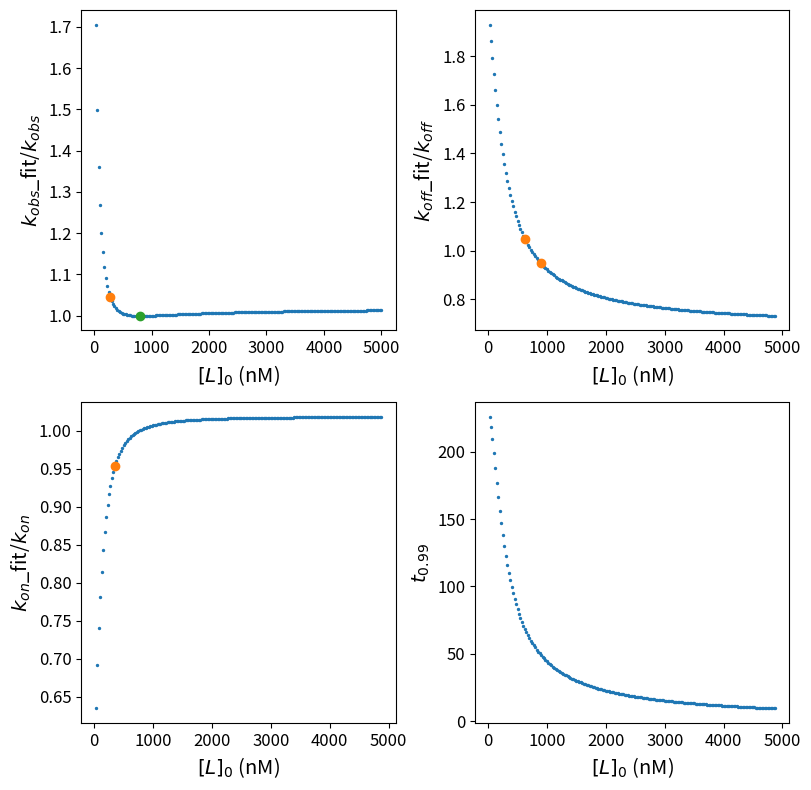

This chart was generated by the following Python code:
# MIT License
#
# Copyright (c) 2023 Yu Du
#
# Permission is hereby granted, free of charge, to any person obtaining a copy
# of this software and associated documentation files (the "Software"), to deal
# in the Software without restriction, including without limitation the rights
# to use, copy, modify, merge, publish, distribute, sublicense, and/or sell
# copies of the Software, and to permit persons to whom the Software is
# furnished to do so, subject to the following conditions:
#
# The above copyright notice and this permission notice shall be included in all
# copies or substantial portions of the Software.
#
# THE SOFTWARE IS PROVIDED "AS IS", WITHOUT WARRANTY OF ANY KIND, EXPRESS OR
# IMPLIED, INCLUDING BUT NOT LIMITED TO THE WARRANTIES OF MERCHANTABILITY,
# FITNESS FOR A PARTICULAR PURPOSE AND NONINFRINGEMENT. IN NO EVENT SHALL THE
# AUTHORS OR COPYRIGHT HOLDERS BE LIABLE FOR ANY CLAIM, DAMAGES OR OTHER
# LIABILITY, WHETHER IN AN ACTION OF CONTRACT, TORT OR OTHERWISE, ARISING FROM,
# OUT OF OR IN CONNECTION WITH THE SOFTWARE OR THE USE OR OTHER DEALINGS IN THE
# SOFTWARE.

"""Binding Curve Viewer: Visualizing the Equilibrium and Kinetics of Protein-Ligand Binding and Competitive Binding"""

import numpy as np
import matplotlib.pyplot as plt
from scipy.optimize import curve_fit
import matplotlib.pylab as pylab


__author__ = "Yu Du <orcid.org/0000-0002-4114-396X>"
__version__ = "1.0.0"


def second_order_asso_points(p0=100, l0=150, koff=1e-2, kon=1e5):
    r"""The function ``second_order_asso_points`` generates a tuple of time v.s. :math:`[PL]` points
    in the association process of the second order binding reaction, and a list of the time to 99%
    equilibrium (``t99``). The initial concentration in this function means the working concentration
    in the binding reaction initiated by mixing an arbitrary volume of protein with an arbitrary
    volume of ligand.

    Parameters
    ----------
    p0 : float
        The initial concentration of free proteins in the unit of nM (default value is 100).
    l0 : float
        The initial concentration of free ligands in the unit of nM (default value is 150).
    koff : float
        The value of dissociation rate constant (:math:`k_{off}`) in the unit of s\ :sup:`-1`
        (default value is 1e-2).
    kon : float
        The value of association rate constant (:math:`k_{on}`) in the unit of M\ :sup:`-1` s\ :sup:`-1`
        (default value is 1e5).

    Returns
    -------
    Tuple
        A tuple of ``second_order_time`` (a list of time), ``second_order_pl`` (a list of
        corresponding :math:`[PL]`), and the time to 99% equilibrium (``t99``). These values can
        be used in curve fitting and data analysis.
    """
    plot_points = 100  # The number of steps in the binding process (default value is 100).
    kon = kon * 1e-9  # change kon's unit from M-1 s-1 to nM-1 s-1
    a = 1
    b = 0 - (p0 + l0 + koff / kon)
    c = p0 * l0
    pl_1 = (0 - b - np.sqrt(b * b - 4 * a * c)) / (2 * a)  # pl_1 is [PL]eq, pl_1 < pl_2
    pl_2 = (0 - b + np.sqrt(b * b - 4 * a * c)) / (2 * a)
    A = 1 / (pl_1 - pl_2)
    num_array = np.arange(0, plot_points, 1) / plot_points
    second_order_pl = pl_1 * num_array
    pl_99perc = 0.99 * pl_1  # [PL] at 99% equilibrium
    t99 = A / kon * np.log((pl_2 * (pl_1 - pl_99perc)) / (pl_1 * (pl_2 - pl_99perc)))  # time for 99% equilibrium
    second_order_time = A / kon * np.log((pl_2 * (pl_1 - second_order_pl)) / (pl_1 * (pl_2 - second_order_pl)))
    return second_order_time, second_order_pl, t99

if __name__ == '__main__':
    params = {
              'axes.labelsize': 'x-large',
              'axes.titlesize': 'x-large',
              'xtick.labelsize': 'large',
              'ytick.labelsize': 'large'}
    pylab.rcParams.update(params)

    case_num = 20  # the endpoint measurement is in the range of range(100-case_num, 100)/100*[PL]eq
    plot_data = {
                 'kobs_ratio_y': [],
                 'koff_ratio_y': [],
                 'kon_ratio_y': [],
                 }
    conc_serial = range(1, 201)
    p0 = 100  # nM
    l0_step = 25  # nM
    koff = 1e-2
    kon = 1e5
    pl_endpoint_idx = 99
    # curve fitting
    # use pseudo-first-order equation to fit the data generated by second-order process
    kobs_fit_list = []
    kobs_ratio_list = []  # kobs_fit / kobs
    l_p_ratio_list = []  # [L]0 / [P]0
    l0_list = []
    t99_list = []
    sample_idx = np.round(np.linspace(0, pl_endpoint_idx, 6)).astype(int)
    for i in conc_serial:
        l0 = l0_step * i
        l0_list.append(l0)
        l_p_ratio_list.append(l0 / p0)
        kobs = kon * l0 * 1e-9 + koff
        second_order_time, second_order_pl, t99 = second_order_asso_points(p0, l0, koff, kon)
        t99_list.append(t99)
        samples_time = [second_order_time[idx] for idx in sample_idx]
        samples_pl = [second_order_pl[idx] for idx in sample_idx]

        def each_curve(t, kobs):
            # second_order_pl[-1] approximates the pl_eq
            # pl = pl_eq * (1 - np.exp(0 - kobs * t)), see the paper's SI, for the derivation of the equation
            return samples_pl[-1] * (1 - np.exp(-kobs * t))

        # the bounds means kobs > 0
        # fitting method is ‘trf’ if bounds are provided
        popt_bound, pcov_bound = curve_fit(each_curve, samples_time, samples_pl, bounds=(0, np.inf))
        kobs_fit = popt_bound[0]
        kobs_fit_list.append(kobs_fit)
        kobs_ratio_list.append(kobs_fit / kobs)

    def kon_koff_calc(l1, l2, kobs_fit1, kobs_fit2):
        kon_fit = (kobs_fit2 - kobs_fit1) / (l2 - l1)
        koff_fit = kobs_fit2 - kon_fit * l2
        return (kon_fit, koff_fit)

    kon_fit_list = []
    koff_fit_list = []
    kon_ratio_list = []
    koff_ratio_list = []
    dindex = 4  # e.g., l1 = 100 nM, l2 = l1 + l0_step (25 nM) * dindex (4)
    # calculate the slope (kon_fit) and intercept (koff_fit) of the line defined by two ([L], kobs_fit) data points
    # the [L] of these two data points are separated by 100 nM by default
    for i in conc_serial[:-(dindex+1)]:
        l1 = l0_list[i]
        l2 = l0_list[i + dindex]
        kobs_fit1 = kobs_fit_list[i]
        kobs_fit2 = kobs_fit_list[i + dindex]
        kon_fit, koff_fit = kon_koff_calc(l1, l2, kobs_fit1, kobs_fit2)
        kon_fit_list.append(kon_fit)
        kon_ratio_list.append(kon_fit * 1e9 / kon)
        koff_fit_list.append(koff_fit)
        koff_ratio_list.append(koff_fit / koff)
    plot_data['kobs_ratio_y'] = kobs_ratio_list[:]
    plot_data['koff_ratio_y'] = koff_ratio_list[:]
    plot_data['kon_ratio_y'] = kon_ratio_list[:]

    kobs_fit_105_idx = next(idx for idx, value in enumerate(kobs_ratio_list) if value < 1.05)
    kobs_min_idx = kobs_ratio_list.index(min(kobs_ratio_list))
    koff_fit_105_idx = next(idx for idx, value in enumerate(koff_ratio_list) if value < 1.05)
    koff_fit_95_idx = next(idx for idx, value in enumerate(koff_ratio_list) if value < 0.95)
    kon_fit_95_idx = next(idx for idx, value in enumerate(kon_ratio_list) if value > 0.95)
    l0_xdata = l0_list[:-(dindex+1)]
    fig, ax = plt.subplots(2, 2, figsize=(8, 8))
    ax[0, 0].scatter(l0_list, plot_data['kobs_ratio_y'], s=2)
    ax[0, 0].scatter(l0_list[kobs_fit_105_idx], kobs_ratio_list[kobs_fit_105_idx], c='#ff7f0e')
    ax[0, 0].scatter(l0_list[kobs_min_idx], kobs_ratio_list[kobs_min_idx], c='#2ca02c')
    ax[0, 0].set_xlabel(r'$[L]_0$ (nM)')
    ax[0, 0].set_ylabel(r'$k_{obs}$_fit/$k_{obs}$')

    ax[0, 1].scatter(l0_xdata, plot_data['koff_ratio_y'], s=2)
    ax[0, 1].scatter(l0_list[koff_fit_95_idx], koff_ratio_list[koff_fit_95_idx], c='#ff7f0e')
    ax[0, 1].scatter(l0_list[koff_fit_105_idx], koff_ratio_list[koff_fit_105_idx], c='#ff7f0e')
    ax[0, 1].set_xlabel(r'$[L]_0$ (nM)')
    ax[0, 1].set_ylabel(r'$k_{off}$_fit/$k_{off}$')

    ax[1, 0].scatter(l0_xdata, plot_data['kon_ratio_y'], s=2)
    ax[1, 0].scatter(l0_list[kon_fit_95_idx], kon_ratio_list[kon_fit_95_idx], c='#ff7f0e')
    ax[1, 0].set_xlabel(r'$[L]_0$ (nM)')
    ax[1, 0].set_ylabel(r'$k_{on}$_fit/$k_{on}$')

    ax[1, 1].scatter(l0_xdata, t99_list[:-(dindex+1)], s=2)
    ax[1, 1].set_xlabel(r'$[L]_0$ (nM)')
    ax[1, 1].set_ylabel(r'$t_{0.99}$')
    fig.tight_layout()
    fig.savefig('Figure_2.svg')